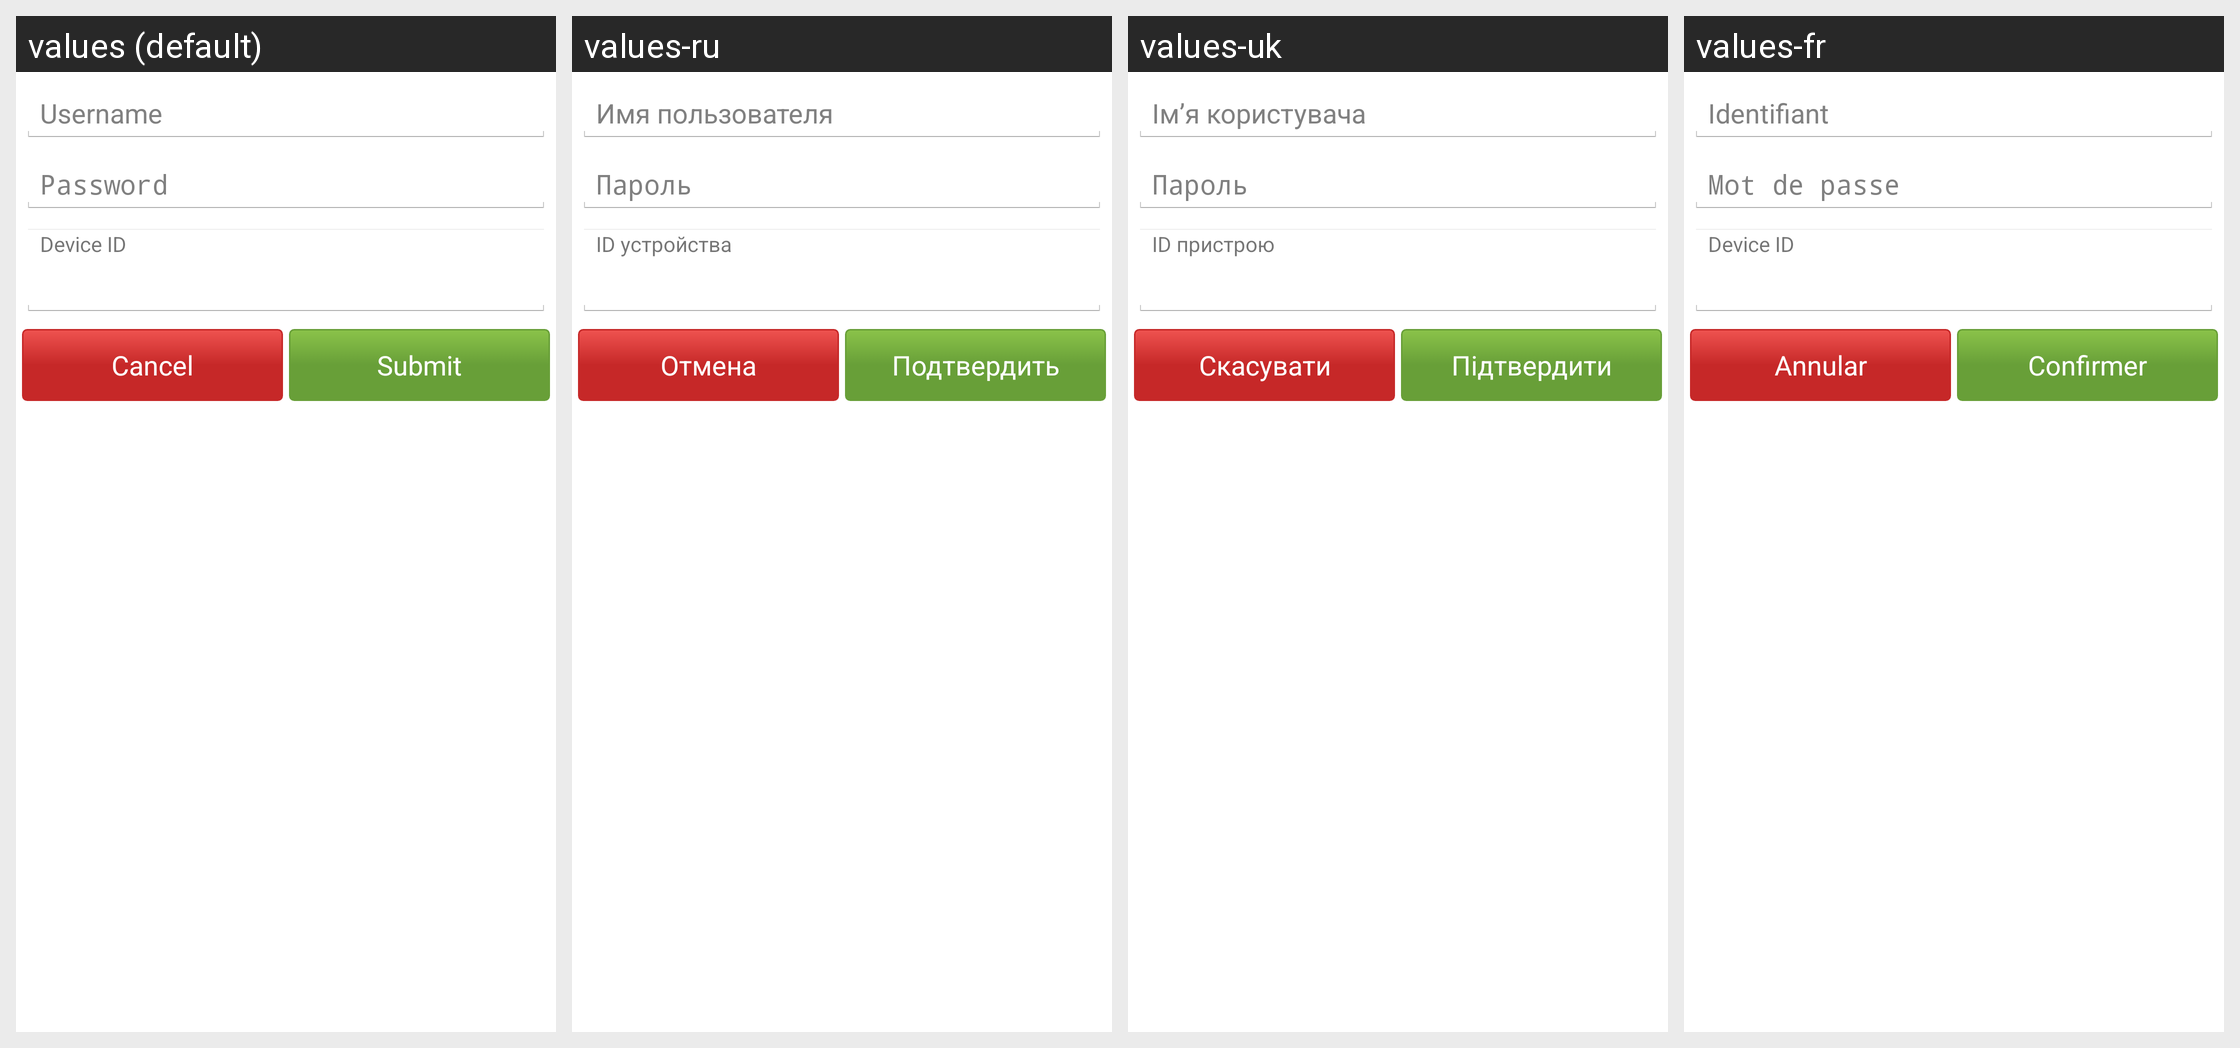

The Android screen above is rendered under several locales of the same app. Produce the string resources it draws, with the default and per-locale values.
Android screen res/layout/sync_gpodder_config.xml rendered under 4 locales, left to right: values (default), values-ru, values-uk, values-fr. Device: Nexus 5 (rendered at 1080×1920; each locale shown at half size, 540×960, under a caption strip naming it); theme AppTheme.
Other locales in the repository, not shown: values-cs, values-de, values-es, values-it, values-nl, values-pt, values-sv, values-tr.
Strings drawn on this screen, with the default value and each locale's value (text and hints the layout hard-codes, and strings that could not be matched under every locale, appear in the picture but are not listed):

auth_username
  values: Username
  values-ru: Имя пользователя
  values-uk: Ім’я користувача
  values-fr: Identifiant

auth_password
  values: Password
  values-ru: Пароль
  values-uk: Пароль
  values-fr: Mot de passe

sync_gpodder_device_id
  values: Device ID
  values-ru: ID устройства
  values-uk: ID пристрою
  values-fr: Device ID

cancel
  values: Cancel
  values-ru: Отмена
  values-uk: Скасувати
  values-fr: Annular

auth_submit
  values: Submit
  values-ru: Подтвердить
  values-uk: Підтвердити
  values-fr: Confirmer
